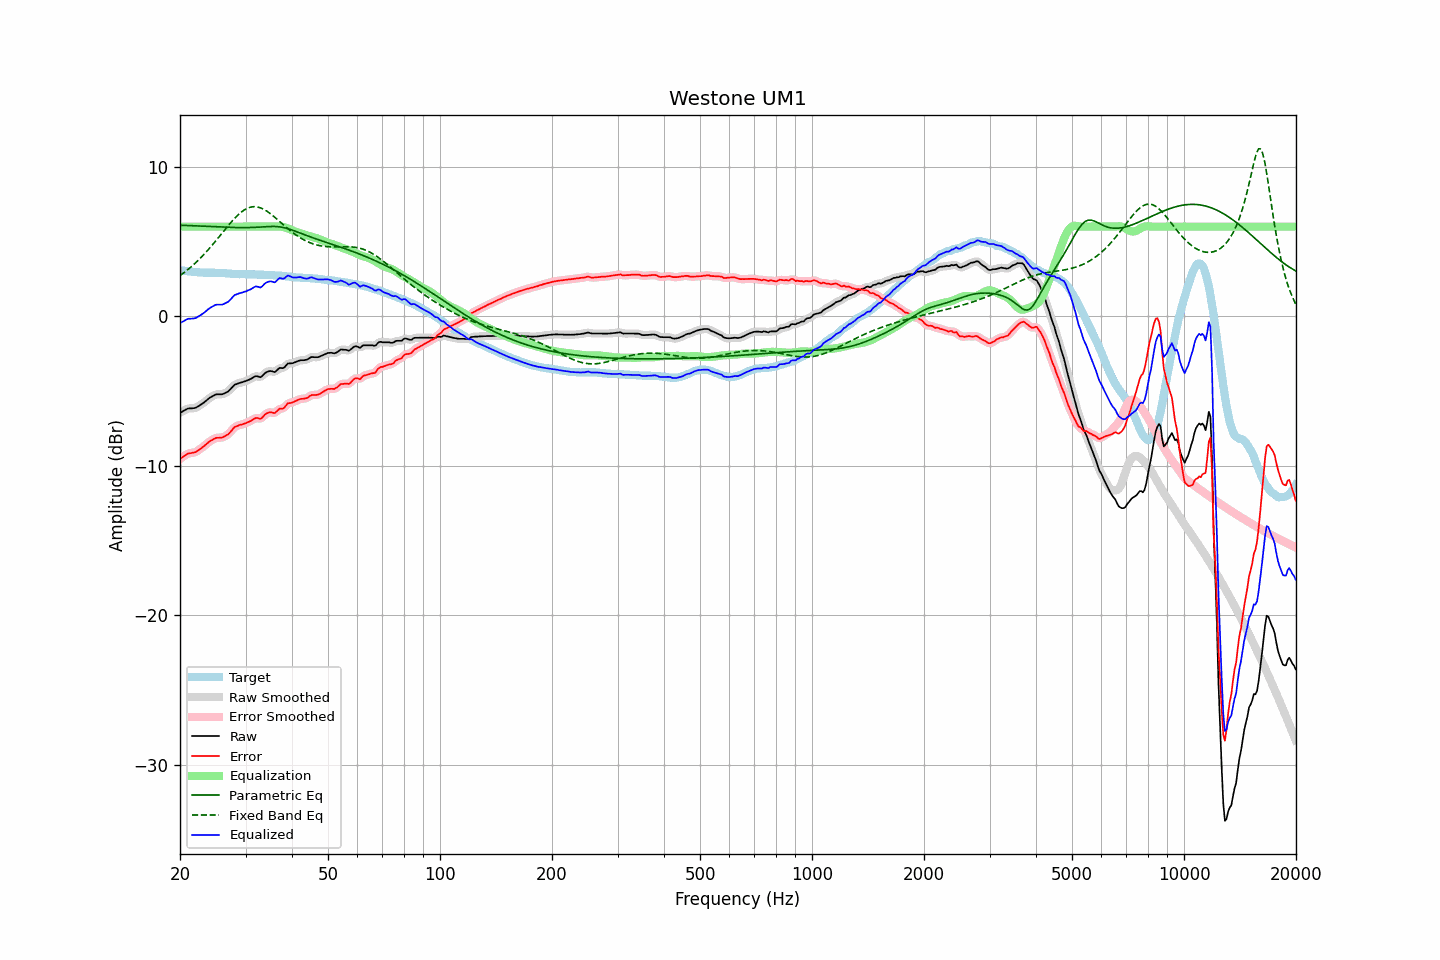

The file beside this chart, header and first rows:
frequency, raw, error, smoothed, error_smoothed, equalization, parametric_eq, fixed_band_eq, equalized_raw, equalized_smoothed, target
20.00, -6.46, -9.54, -6.46, -9.55, 6.00, 6.10, 2.72, -0.46, -0.46, 3.09
20.20, -6.40, -9.47, -6.39, -9.47, 6.00, 6.09, 2.80, -0.40, -0.39, 3.08
20.40, -6.34, -9.39, -6.33, -9.39, 6.00, 6.09, 2.88, -0.34, -0.33, 3.05
20.61, -6.28, -9.32, -6.27, -9.32, 6.00, 6.08, 2.96, -0.28, -0.27, 3.04
20.81, -6.22, -9.24, -6.22, -9.25, 6.00, 6.08, 3.05, -0.22, -0.22, 3.02
21.02, -6.17, -9.18, -6.18, -9.19, 6.00, 6.07, 3.14, -0.17, -0.18, 3.01
21.23, -6.16, -9.16, -6.16, -9.16, 6.00, 6.07, 3.22, -0.16, -0.16, 3.00
21.44, -6.16, -9.15, -6.15, -9.14, 6.00, 6.06, 3.32, -0.16, -0.15, 2.99
21.66, -6.15, -9.12, -6.15, -9.13, 6.00, 6.06, 3.41, -0.15, -0.15, 2.97
21.87, -6.14, -9.11, -6.13, -9.10, 6.00, 6.05, 3.51, -0.14, -0.13, 2.97
22.09, -6.11, -9.07, -6.10, -9.06, 6.00, 6.05, 3.61, -0.11, -0.10, 2.96
22.31, -6.04, -8.99, -6.05, -9.00, 6.00, 6.04, 3.71, -0.04, -0.05, 2.95
22.54, -5.98, -8.92, -5.98, -8.92, 6.00, 6.04, 3.82, 0.02, 0.02, 2.94
22.76, -5.91, -8.84, -5.91, -8.84, 6.00, 6.03, 3.93, 0.09, 0.09, 2.93
22.99, -5.84, -8.77, -5.84, -8.76, 6.00, 6.03, 4.04, 0.16, 0.16, 2.93
23.22, -5.76, -8.68, -5.76, -8.68, 6.00, 6.02, 4.15, 0.24, 0.24, 2.92
23.45, -5.67, -8.58, -5.67, -8.59, 6.00, 6.02, 4.27, 0.33, 0.33, 2.92
23.69, -5.58, -8.50, -5.58, -8.49, 6.00, 6.01, 4.39, 0.42, 0.42, 2.92
23.92, -5.49, -8.40, -5.49, -8.41, 6.00, 6.01, 4.51, 0.51, 0.51, 2.92
24.16, -5.42, -8.33, -5.42, -8.33, 6.00, 6.00, 4.63, 0.58, 0.58, 2.91
24.40, -5.36, -8.27, -5.35, -8.27, 6.00, 6.00, 4.76, 0.64, 0.65, 2.91
24.65, -5.30, -8.21, -5.29, -8.21, 6.00, 5.99, 4.88, 0.70, 0.71, 2.91
24.89, -5.24, -8.15, -5.25, -8.16, 6.00, 5.99, 5.01, 0.76, 0.75, 2.91
25.14, -5.22, -8.13, -5.22, -8.13, 6.00, 5.98, 5.14, 0.78, 0.78, 2.91
25.39, -5.22, -8.13, -5.22, -8.12, 6.00, 5.98, 5.28, 0.78, 0.78, 2.91
25.65, -5.22, -8.12, -5.22, -8.12, 6.00, 5.97, 5.41, 0.78, 0.78, 2.90
25.91, -5.22, -8.12, -5.21, -8.11, 6.00, 5.97, 5.54, 0.78, 0.79, 2.90
26.16, -5.19, -8.07, -5.18, -8.07, 6.00, 5.96, 5.67, 0.81, 0.82, 2.89
26.43, -5.13, -8.01, -5.14, -8.02, 6.00, 5.96, 5.81, 0.87, 0.86, 2.89
26.69, -5.08, -7.95, -5.09, -7.96, 6.00, 5.96, 5.94, 0.92, 0.91, 2.87
26.96, -5.03, -7.89, -5.01, -7.88, 6.00, 5.95, 6.07, 0.97, 0.99, 2.86
27.23, -4.92, -7.78, -4.92, -7.78, 6.00, 5.95, 6.19, 1.08, 1.08, 2.86
27.50, -4.80, -7.65, -4.80, -7.65, 6.00, 5.95, 6.32, 1.20, 1.20, 2.85
27.77, -4.69, -7.53, -4.69, -7.52, 6.00, 5.94, 6.44, 1.31, 1.31, 2.84
28.05, -4.58, -7.41, -4.60, -7.43, 6.00, 5.94, 6.56, 1.42, 1.40, 2.83
28.33, -4.54, -7.36, -4.53, -7.36, 6.00, 5.94, 6.67, 1.46, 1.47, 2.83
28.62, -4.50, -7.32, -4.49, -7.31, 6.00, 5.94, 6.77, 1.50, 1.51, 2.82
28.90, -4.46, -7.27, -4.46, -7.28, 6.00, 5.93, 6.87, 1.54, 1.54, 2.81
29.19, -4.43, -7.25, -4.43, -7.25, 6.00, 5.93, 6.96, 1.57, 1.57, 2.82
29.48, -4.40, -7.22, -4.40, -7.21, 6.00, 5.93, 7.04, 1.60, 1.60, 2.82
29.78, -4.36, -7.18, -4.36, -7.18, 6.00, 5.93, 7.12, 1.64, 1.64, 2.82
30.08, -4.33, -7.14, -4.32, -7.14, 6.00, 5.93, 7.18, 1.67, 1.68, 2.82
30.38, -4.28, -7.09, -4.28, -7.10, 6.00, 5.94, 7.23, 1.72, 1.72, 2.81
30.68, -4.24, -7.05, -4.24, -7.05, 6.00, 5.94, 7.27, 1.76, 1.76, 2.81
30.99, -4.19, -7.00, -4.19, -6.99, 6.00, 5.94, 7.31, 1.81, 1.81, 2.81
31.30, -4.13, -6.94, -4.12, -6.93, 6.00, 5.94, 7.32, 1.87, 1.88, 2.81
31.61, -4.06, -6.86, -4.06, -6.86, 6.00, 5.95, 7.33, 1.94, 1.94, 2.81
31.93, -4.00, -6.80, -4.02, -6.82, 6.00, 5.95, 7.33, 2.00, 1.98, 2.80
32.24, -4.01, -6.80, -4.02, -6.81, 6.00, 5.96, 7.32, 1.99, 1.98, 2.79
32.57, -4.04, -6.83, -4.04, -6.83, 6.00, 5.96, 7.29, 1.96, 1.96, 2.79
32.89, -4.08, -6.86, -4.05, -6.83, 6.00, 5.97, 7.26, 1.92, 1.95, 2.79
33.22, -4.01, -6.79, -4.00, -6.78, 6.00, 5.98, 7.21, 1.99, 2.00, 2.78
33.55, -3.90, -6.68, -3.91, -6.68, 6.00, 5.98, 7.16, 2.10, 2.09, 2.78
33.89, -3.79, -6.56, -3.80, -6.57, 6.00, 5.99, 7.10, 2.21, 2.20, 2.77
34.23, -3.73, -6.49, -3.73, -6.49, 6.00, 6.00, 7.04, 2.27, 2.27, 2.76
34.57, -3.69, -6.45, -3.68, -6.44, 6.00, 6.00, 6.96, 2.31, 2.32, 2.76
34.92, -3.66, -6.42, -3.67, -6.43, 6.00, 6.01, 6.88, 2.34, 2.33, 2.76
35.27, -3.67, -6.42, -3.69, -6.44, 6.00, 6.01, 6.80, 2.33, 2.31, 2.75
35.62, -3.71, -6.46, -3.71, -6.45, 6.00, 6.01, 6.71, 2.29, 2.29, 2.75
35.97, -3.74, -6.47, -3.70, -6.44, 6.00, 6.01, 6.62, 2.26, 2.30, 2.74
... 635 more rows
